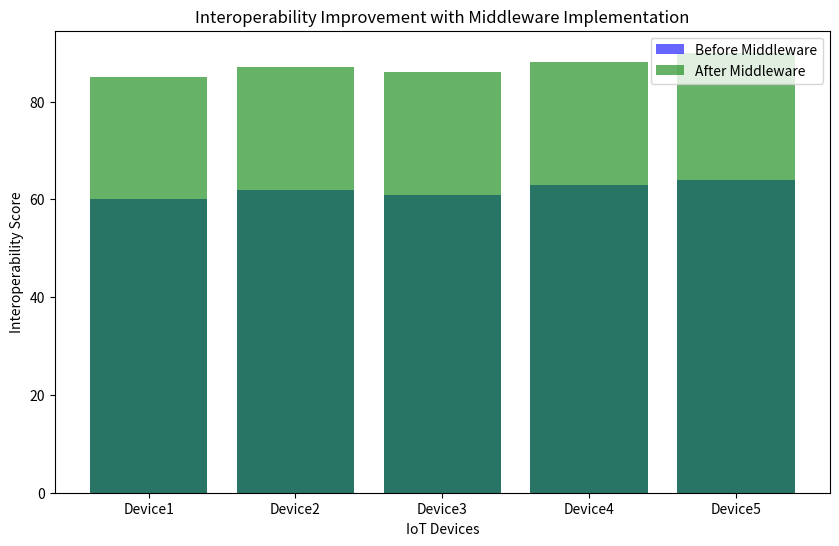

Reproduce this figure in Python.
import matplotlib.pyplot as plt

# Sample data: interoperability scores before and after middleware implementation
before_middleware = [60, 62, 61, 63, 64]
after_middleware = [85, 87, 86, 88, 90]
devices = ['Device1', 'Device2', 'Device3', 'Device4', 'Device5']

plt.figure(figsize=(10, 6))
plt.bar(devices, before_middleware, color='blue', alpha=0.6, label='Before Middleware')
plt.bar(devices, after_middleware, color='green', alpha=0.6, label='After Middleware')
plt.xlabel('IoT Devices')
plt.ylabel('Interoperability Score')
plt.title('Interoperability Improvement with Middleware Implementation')
plt.legend()
plt.show()
